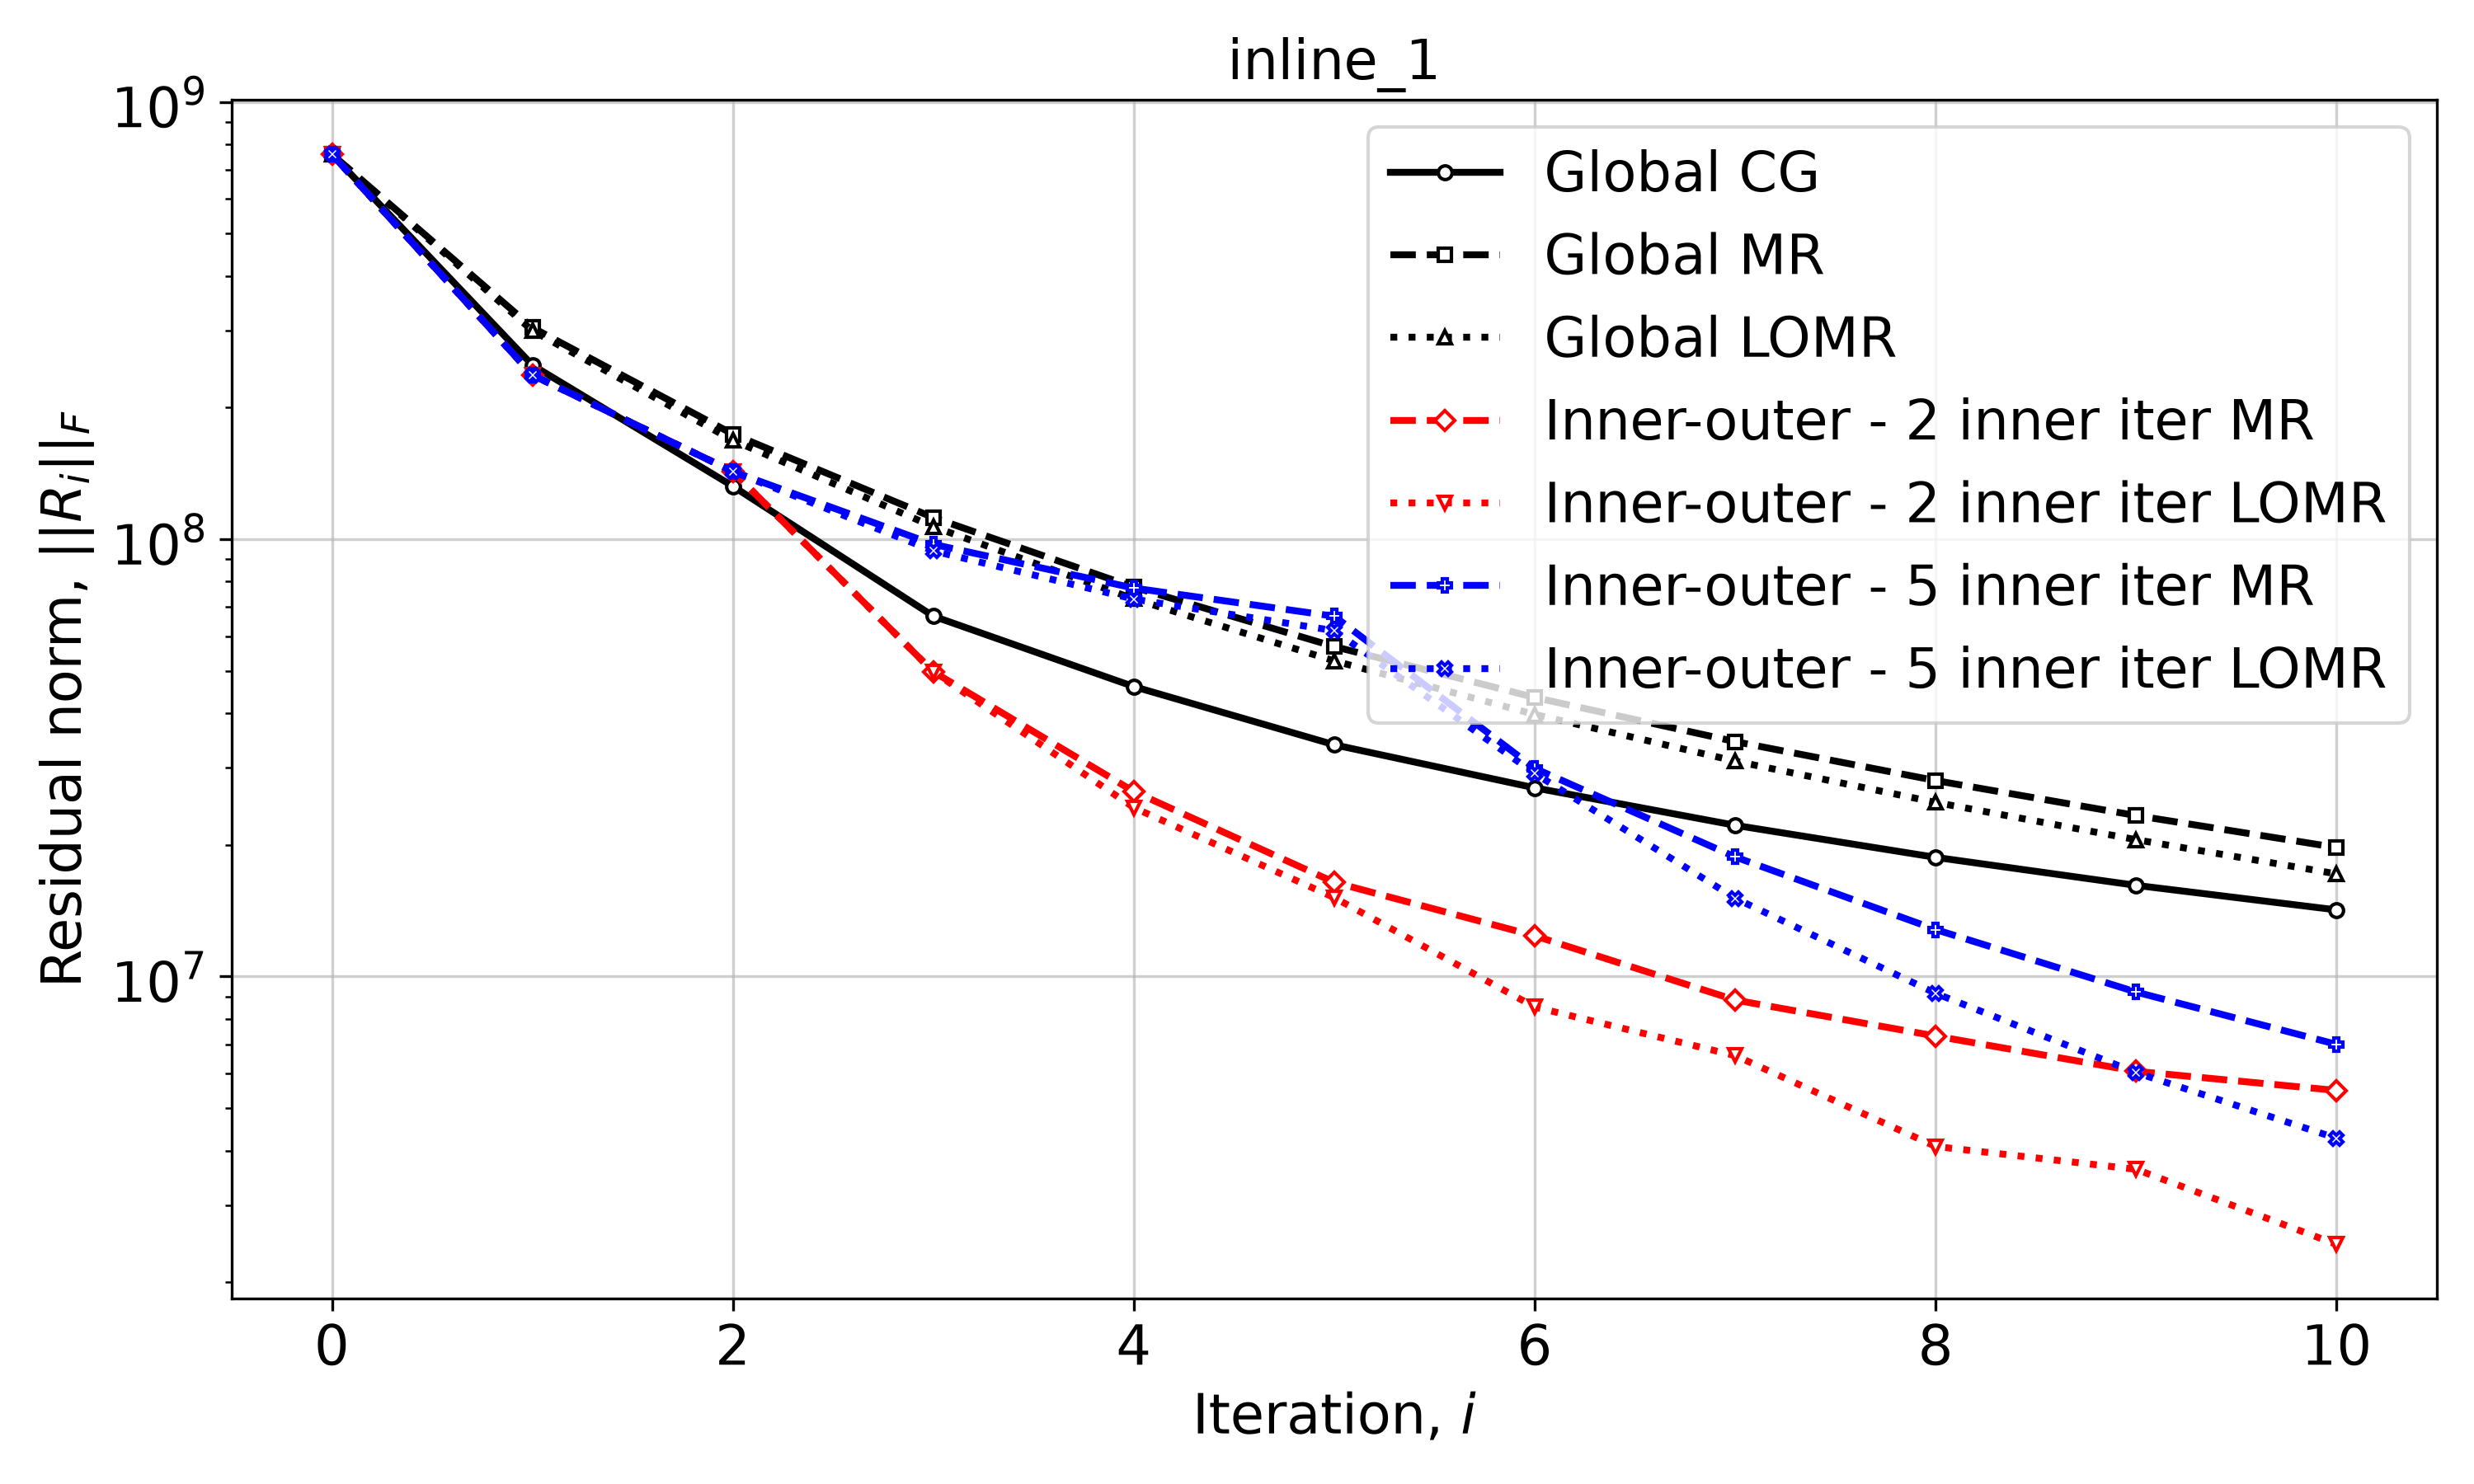

Values plotted in this chart, from the file beside it:
Iteration, Global CG, Global MR, Global LOMR, Inner-outer - 2 inner iter MR, Inner-outer - 2 inner iter LOMR, Inner-outer - 5 inner iter MR, Inner-outer - 5 inner iter LOMR
0, 758901589, 758901589, 758901589, 758901589, 758901589, 758901589, 758901589
1, 250016203, 304665836, 299740545, 237370985, 237370985, 237370985, 237370985
2, 132177278, 173895216, 168349781, 142808275, 142808275, 142808275, 142808275
3, 66670414, 112045972, 106828153, 49750425, 49750425, 97340883, 94001091
4, 46019465, 77675132, 73010524, 26487086, 24334355, 77310402, 72952326
5, 33875598, 56817944, 52692349, 16422979, 15152198, 66654309, 61782658
6, 27004197, 43458585, 39747733, 12391227, 8516890, 29921630, 29122788
7, 22172298, 34447306, 31087291, 8835403, 6595337, 18765918, 15098529
8, 18728539, 28059427, 25010737, 7309362, 4087014, 12804780, 9152522
9, 16162100, 23339425, 20552517, 6072198, 3624107, 9215060, 6029883
10, 14202165, 19725542, 17166781, 5489193, 2440735, 6996610, 4266239
